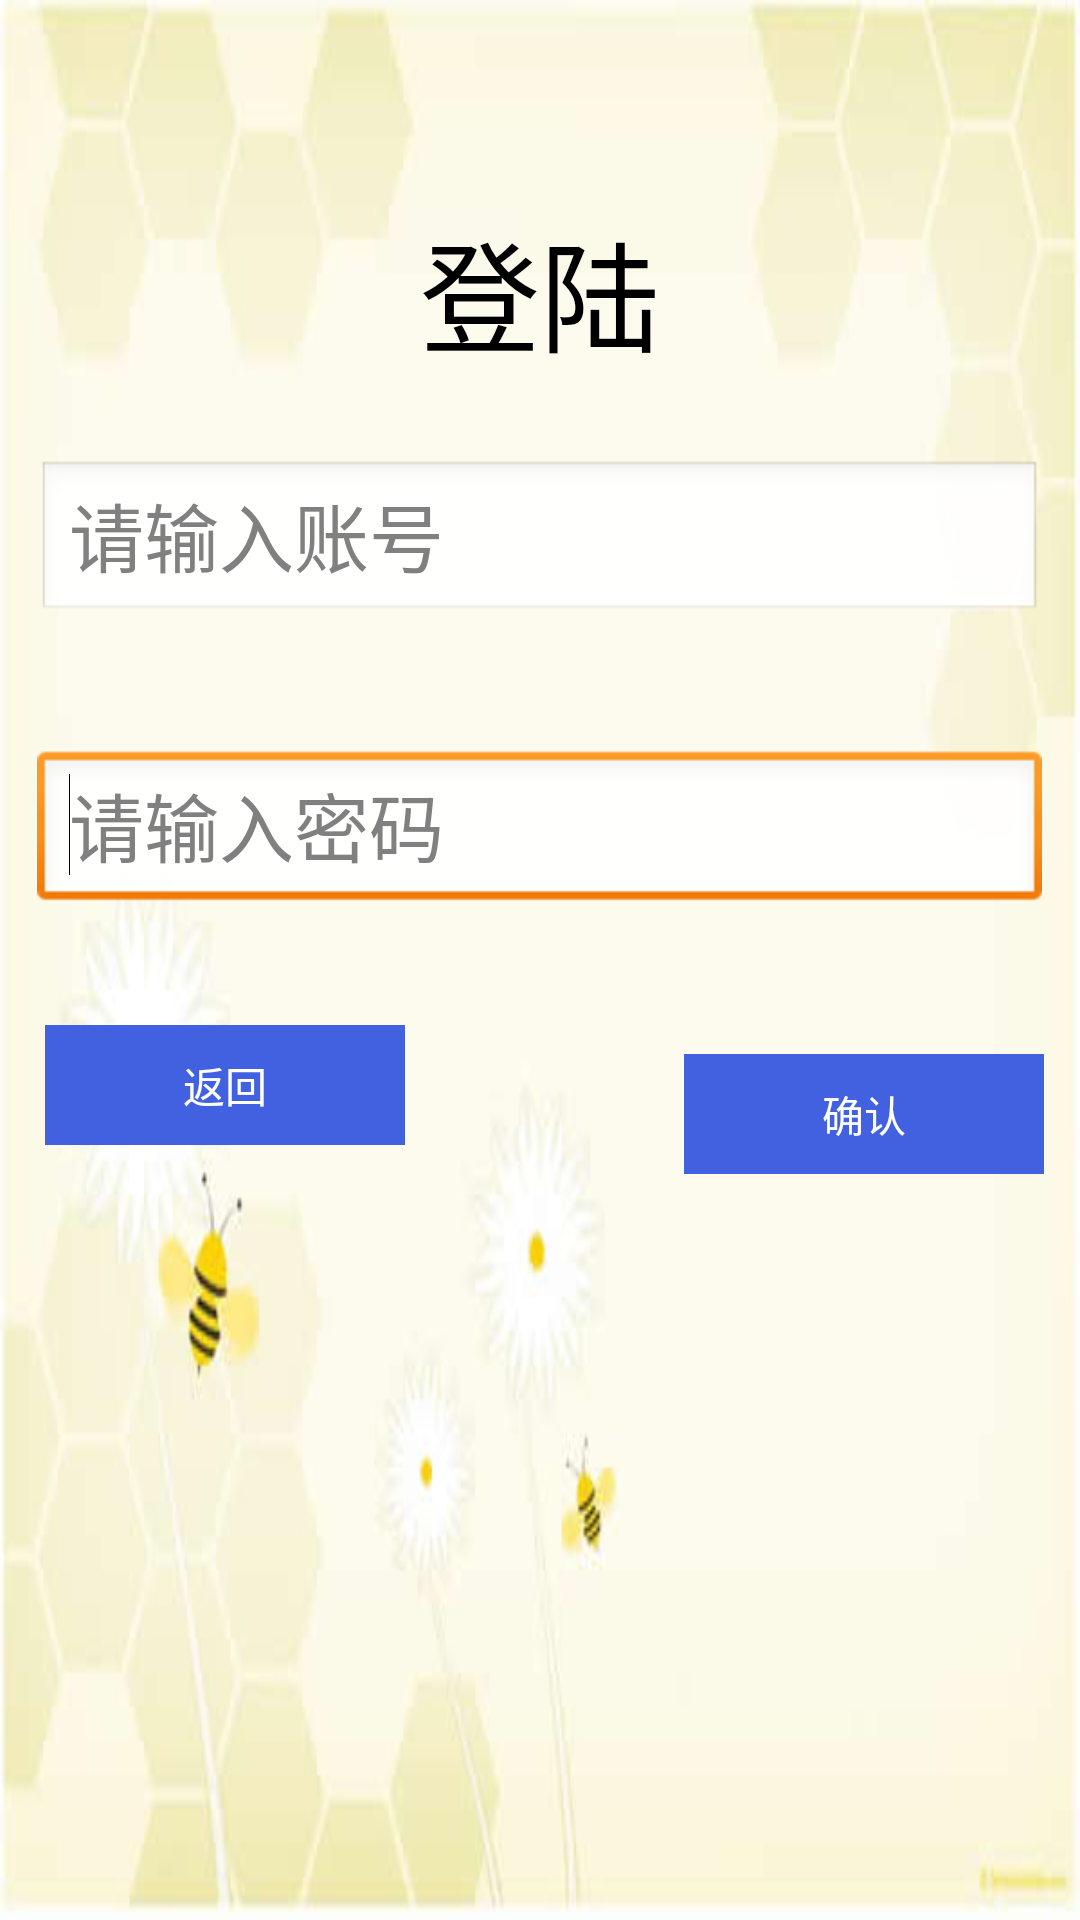

This screen was rendered from an Android layout file. Write that file and the resources it references.
<!-- AndroidManifest.xml: application theme android:Theme.Light.NoTitleBar.Fullscreen -->
<!-- res/layout/activity_login.xml -->
<?xml version="1.0" encoding="utf-8"?>
<RelativeLayout xmlns:android="http://schemas.android.com/apk/res/android"
    android:layout_width="match_parent"
    android:layout_height="match_parent"
    android:background="@drawable/first_background" >

    <TextView
        android:id="@+id/textView1"
        android:layout_width="wrap_content"
        android:layout_height="wrap_content"
        android:layout_alignParentLeft="true"
        android:layout_alignParentRight="true"
        android:layout_alignParentTop="true"
        android:layout_marginTop="68dp"
        android:gravity="center"
        android:text="登陆"
        android:textAppearance="?android:attr/textAppearanceLarge"
        android:textSize="40sp" />

    <LinearLayout
        android:id="@+id/linearLayout2"
        android:layout_width="wrap_content"
        android:layout_height="wrap_content"
        android:layout_alignParentLeft="true"
        android:layout_alignParentRight="true"
        android:layout_below="@+id/textView1"
        android:layout_marginTop="27dp"
        android:layout_weight="0.3" >

        <TextView
            android:id="@+id/textView2"
            android:layout_width="wrap_content"
            android:layout_height="wrap_content"
            android:layout_weight="0.3" />

        <EditText
            android:id="@+id/login_user"
            android:layout_width="wrap_content"
            android:layout_height="wrap_content"
            android:layout_weight="1"
            android:ems="10"
            android:hint="请输入账号"
            android:inputType="textPersonName"
            android:textSize="25sp" />

        <TextView
            android:id="@+id/textView6"
            android:layout_width="wrap_content"
            android:layout_height="wrap_content"
            android:layout_weight="0.3"
            android:textAppearance="?android:attr/textAppearanceLarge" />
    </LinearLayout>

    <LinearLayout
        android:id="@+id/linearLayout1"
        android:layout_width="wrap_content"
        android:layout_height="wrap_content"
        android:layout_alignParentLeft="true"
        android:layout_alignParentRight="true"
        android:layout_below="@+id/linearLayout2"
        android:layout_marginTop="42dp" >

        <TextView
            android:id="@+id/textView3"
            android:layout_width="wrap_content"
            android:layout_height="wrap_content"
            android:layout_weight="0.3"
            android:textAppearance="?android:attr/textAppearanceLarge" />

        <EditText
            android:id="@+id/login_pass"
            android:layout_width="wrap_content"
            android:layout_height="wrap_content"
            android:layout_weight="1"
            android:ems="10"
            android:hint="请输入密码"
            android:inputType="textPassword"
            android:textSize="25sp" >

            <requestFocus />
        </EditText>

        <TextView
            android:id="@+id/textView7"
            android:layout_width="wrap_content"
            android:layout_height="wrap_content"
            android:layout_weight="0.3"
            android:textAppearance="?android:attr/textAppearanceLarge" />
    </LinearLayout>

    <Button
        android:id="@+id/login_back"
        android:layout_width="120dip"
        android:layout_height="40dip"
        android:layout_alignBottom="@+id/linearLayout3"
        android:layout_alignParentLeft="true"
        android:layout_marginBottom="23dp"
        android:layout_marginLeft="15dp"
        android:background="@color/royalblue"
        android:gravity="center"
        android:text="返回"
        android:textColor="@color/white" />

    <LinearLayout
        android:id="@+id/linearLayout3"
        android:layout_width="wrap_content"
        android:layout_height="wrap_content"
        android:layout_below="@+id/linearLayout1"
        android:layout_centerHorizontal="true"
        android:layout_marginTop="81dp" >

        <TextView
            android:id="@+id/textView4"
            android:layout_width="60dip"
            android:layout_height="wrap_content" />
    </LinearLayout>

    <Button
        android:id="@+id/login_sure"
        android:layout_width="120dip"
        android:layout_height="40dip"
        android:layout_alignBaseline="@+id/login_back"
        android:layout_alignBottom="@+id/login_back"
        android:layout_alignParentRight="true"
        android:layout_marginRight="12dp"
        android:background="@color/royalblue"
        android:gravity="center"
        android:text="确认"
        android:textColor="@color/white" />

</RelativeLayout>
<!-- resources referenced by this layout -->
<resources>
  <color name="royalblue">#4161e1</color>
  <color name="white">#ffffff</color>
  <!-- drawable first_background: jpg bitmap (drawable-xxhdpi, 16022 bytes) -->
</resources>
